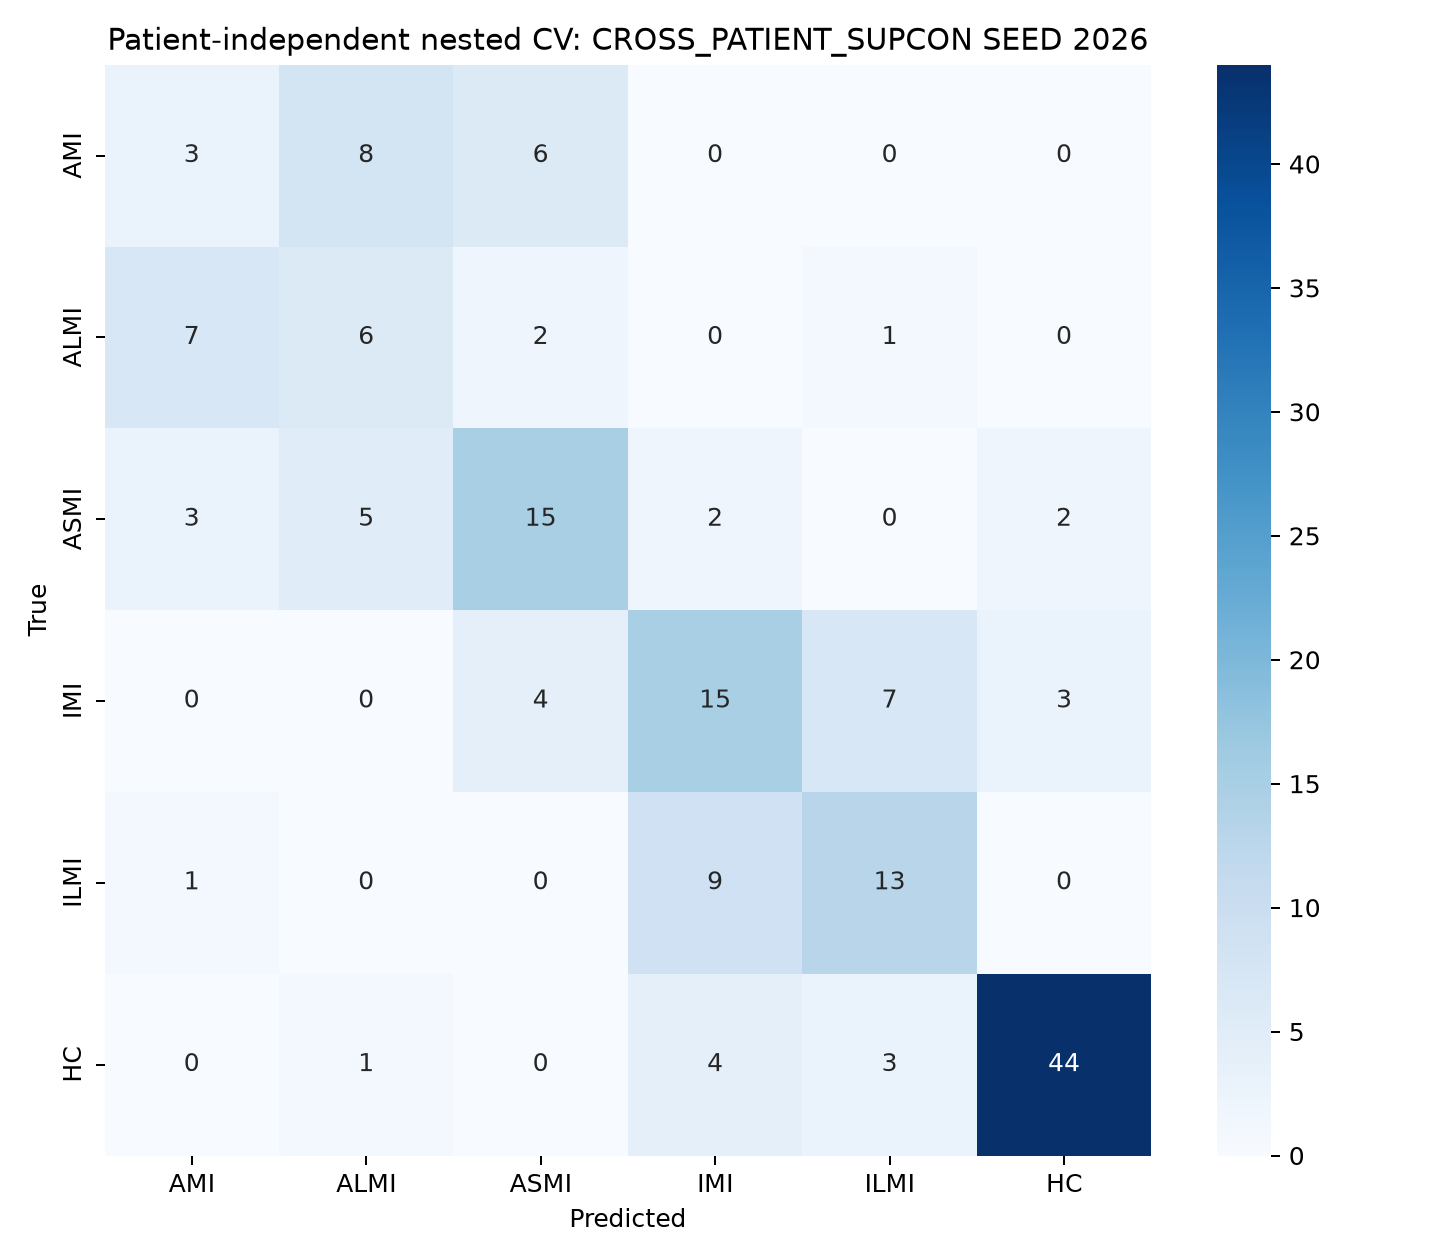

Source data for this figure (header and first rows):
, AMI, ALMI, ASMI, IMI, ILMI, HC
AMI, 3, 8, 6, 0, 0, 0
ALMI, 7, 6, 2, 0, 1, 0
ASMI, 3, 5, 15, 2, 0, 2
IMI, 0, 0, 4, 15, 7, 3
ILMI, 1, 0, 0, 9, 13, 0
HC, 0, 1, 0, 4, 3, 44
